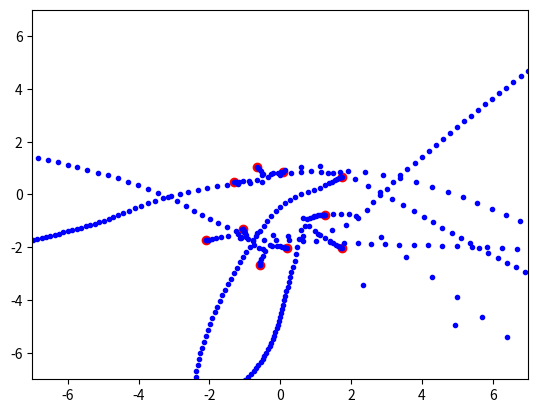

Python code for this plot:
import matplotlib.pyplot as plt
from numpy import sin,cos,pi,sqrt,exp,floor,zeros
from numpy.random import normal
from numpy.linalg import norm
from random import uniform
from time import time

start = time()
def euler_bound(x,v):
    for i in range(n_particles):
        x[i] += v[i]*dt
        for j in range(n_particles):
            if(i!=j):
                a = norm(f(x[i],x[j]))
                muv = mu(a/a_0)
                #print(a,muv)
                v[i] += (f(x[i],x[j])/muv)*dt
        if (norm(x[i]) > R) or (norm(x[i]) < -R):
            v[i] = -v[i]
            x[i] += v[i]*dt
def euler(x,v):
    x_k = x
    for i in range(n_particles):
        x[i] += v[i]*dt
        for j in range(n_particles):
            if(i!=j):
                a = norm(f(x_k[i],x_k[j]))
                muv = mu(a/a_0)
                #print(a,muv)
                v[i] += (f(x_k[i],x_k[j])/muv)*dt
def symplectic(x,v):
    for i in range(n_particles):
        x[i] += v[i]*dt
        for j in range(n_particles):
            if(i!=j):    
                v[i] += f(x[i],x[j])*dt
def get_init_coordinates():
    x = zeros((n_particles,d))
    i = 0
    while(i<n_particles):
        x1 = normal(-R,R)
        x2 = normal(-R,R)
        if(abs(x1**2+x2**2)<R**2):
            x[i] = ([x1,x2])
            i+=1
        else:
            i=i
    return x
def get_init_velocities():
    v = zeros((n_particles,d))
    for i in range(n_particles):
        v[i] = ([omega*x[i,1],omega*x[i,0]])
    return v
def f(xi,xj):
    rij = xj-xi
    return (G*m*(rij))/(norm(rij)+epsilon)**3
def mu(s):
    return s/sqrt(1+s**2)
#Global parameter
n_particles = 10 #particles
d = 2 #dimension
m = 10e11/n_particles #[MO]
R = 2.9 #[kpc]
G = 13.34*10e-11 #[kpc^3 MO^-1 gy^-2]
omega = normal(0,2*pi) #velocities
epsilon = 1e-9
T = 5
dt = 0.01
N = int(floor(T/dt))
scale = 7.0
a_0 =  1e-8
#initial condition
#x,v = init_two()
x = get_init_coordinates()
v = get_init_velocities()
print(x)
#main loop
plt.plot(x[:,0],x[:,1], 'ro')
for k in range(N):
    euler(x,v)
    #plt.plot(xe[:,0],xe[:,1], 'b.')
    plt.xlim(right=scale,left=-scale)
    plt.ylim(top=scale,bottom=-scale)
    #plt.axes(aspect='equal')
    plt.plot(x[:,0],x[:,1], 'b.')
#filename='./figures/plot.png'
#plt.savefig(filename)
print("Time for running ", N, "iteration :", time()-start, "seconds")
plt.show()